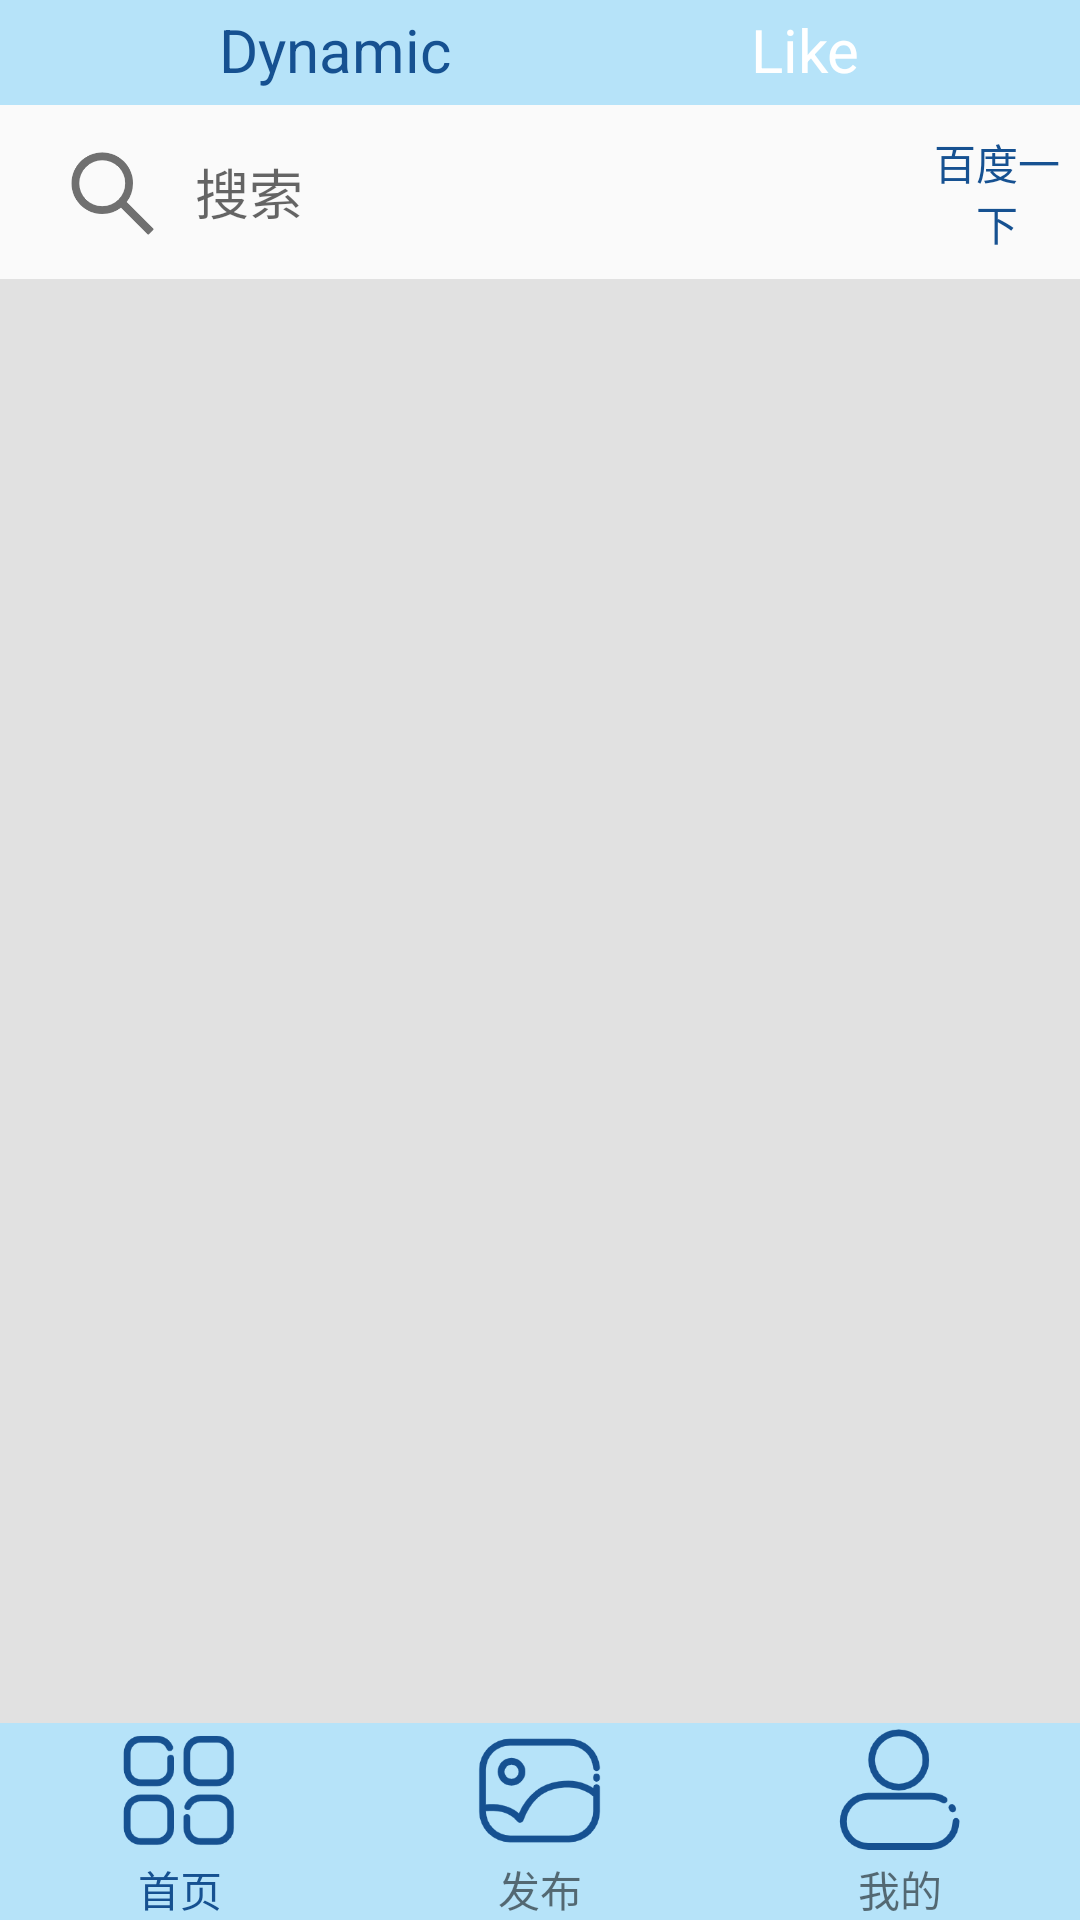

Produce the Android XML layout that renders to this screen, including the resource entries it uses.
<!-- AndroidManifest.xml: application theme Theme.Share -->
<!-- res/layout/activity_main.xml -->
<?xml version="1.0" encoding="utf-8"?>
<LinearLayout
    xmlns:android="http://schemas.android.com/apk/res/android"
    xmlns:tools="http://schemas.android.com/tools"
    android:layout_width="match_parent"
    android:layout_height="match_parent"
    android:orientation="vertical"
    tools:context=".MainActivity"
    android:id="@+id/homepage"
    >

    <RelativeLayout
        android:layout_width="match_parent"
        android:layout_height="35dp"
        android:gravity="center_horizontal"
        android:background="@color/home"
        >

        <TextView
            android:id="@+id/found"
            android:layout_width="wrap_content"
            android:layout_height="wrap_content"
            android:layout_marginTop="3dp"
            android:layout_marginRight="70dp"
            android:text="Dynamic"
            android:textColor="@color/bluetext"
            android:textSize="20sp" />

        <TextView
            android:id="@+id/xihuan"
            android:layout_width="wrap_content"
            android:layout_height="wrap_content"
            android:layout_marginLeft="30dp"
            android:layout_marginTop="3dp"
            android:layout_toRightOf="@+id/found"
            android:text="Like"
            android:textColor="@color/white"
            android:textSize="20sp" />
    </RelativeLayout>

    <LinearLayout
        android:layout_width="match_parent"
        android:layout_height="wrap_content"
        android:layout_margin="5dp"
        android:background="@drawable/search_text_bg"
        android:orientation="horizontal">

        <ImageView
            android:id="@+id/search_button"
            android:layout_width="35dp"
            android:layout_height="35dp"
            android:layout_marginLeft="15dp"
            android:layout_marginTop="7dp"
            android:layout_marginBottom="5dp"
            android:src="@drawable/search" />

        <EditText
            android:id="@+id/search"
            android:layout_width="240dp"
            android:layout_height="wrap_content"
            android:layout_gravity="center_vertical"
            android:background="@null"
            android:layout_marginLeft="10dp"
            android:hint="搜索"
            android:textSize="18sp" />

        <Button
            android:id="@+id/button4"
            android:layout_width="wrap_content"
            android:layout_height="wrap_content"
            android:background="@color/touming"
            android:layout_marginLeft="5dp"
            android:text="百度一下"
            android:textColor="@color/bluetext" />
    </LinearLayout>

    <RelativeLayout
        android:layout_width="match_parent"
        android:layout_height="wrap_content"
        android:layout_weight="1"
        android:background="@color/shade">

        <androidx.recyclerview.widget.RecyclerView
            android:id="@+id/item"
            android:layout_width="match_parent"
            android:layout_height="wrap_content"
            android:layout_marginRight="2.5dp"
            android:layout_weight="1"
            android:background="@color/shade" />
    </RelativeLayout>

    <LinearLayout
        android:layout_width="match_parent"
        android:layout_height="wrap_content"
        android:background="@color/home">
        <LinearLayout
            android:layout_width="match_parent"
            android:layout_height="wrap_content"
            android:layout_weight="1"
            android:layout_gravity="bottom"
            android:orientation="vertical"
            >
            <ImageView
                android:id="@+id/home"
                android:layout_width="45dp"
                android:layout_height="45dp"
                android:layout_gravity="center"
                android:src="@drawable/home"/>
            <TextView
                android:layout_width="match_parent"
                android:layout_height="wrap_content"
                android:text="首页"
                android:textSize="14sp"
                android:gravity="center"
                android:textColor="@color/bluetext"/>
        </LinearLayout>
        <LinearLayout
            android:layout_width="match_parent"
            android:layout_height="wrap_content"
            android:layout_weight="1"
            android:layout_gravity="bottom"
            android:orientation="vertical">
            <ImageView
                android:id="@+id/add"
                android:layout_width="45dp"
                android:layout_height="45dp"
                android:layout_gravity="center"
                android:src="@drawable/add"/>
            <TextView
                android:layout_width="match_parent"
                android:layout_height="wrap_content"
                android:text="发布"
                android:textSize="14sp"
                android:gravity="center"/>
        </LinearLayout>
        <LinearLayout
            android:layout_width="match_parent"
            android:layout_height="wrap_content"
            android:layout_weight="1"
            android:layout_gravity="bottom"
            android:orientation="vertical"
            >

            <ImageView
                android:id="@+id/me"
                android:layout_width="45dp"
                android:layout_height="45dp"
                android:layout_gravity="center"
                android:src="@drawable/me" />

            <TextView
                android:layout_width="match_parent"
                android:layout_height="wrap_content"
                android:text="我的"
                android:textSize="14sp"
                android:gravity="center"/>
        </LinearLayout>
    </LinearLayout>

</LinearLayout>
<!-- resources referenced by this layout -->
<resources>
  <color name="bluetext">#165191</color>
  <color name="home">#B6E3F9</color>
  <color name="shade">#E1E1E1</color>
  <color name="touming">#00000000</color>
  <color name="white">#FFFFFFFF</color>
  <!-- drawable add: png bitmap (drawable, 8460 bytes) -->
  <!-- drawable home: png bitmap (drawable, 8028 bytes) -->
  <!-- drawable me: png bitmap (drawable, 7728 bytes) -->
  <!-- drawable search: png bitmap (drawable, 5482 bytes) -->
  <style name="Theme.Share" parent="Theme.MaterialComponents.DayNight.NoActionBar.Bridge">
          
          <item name="colorPrimary">@color/purple_500</item>
          <item name="colorPrimaryVariant">@color/purple_700</item>
          <item name="colorOnPrimary">@color/white</item>
          
          <item name="colorSecondary">@color/teal_200</item>
          <item name="colorSecondaryVariant">@color/teal_700</item>
          <item name="colorOnSecondary">@color/black</item>
          
          <item name="android:statusBarColor" tools:targetApi="l">?attr/colorPrimaryVariant</item>
          
      </style>
  <color name="purple_500">#FF6200EE</color>
  <color name="purple_700">#FF3700B3</color>
  <color name="teal_200">#FF03DAC5</color>
  <color name="teal_700">#FF018786</color>
  <color name="black">#FF000000</color>
</resources>
